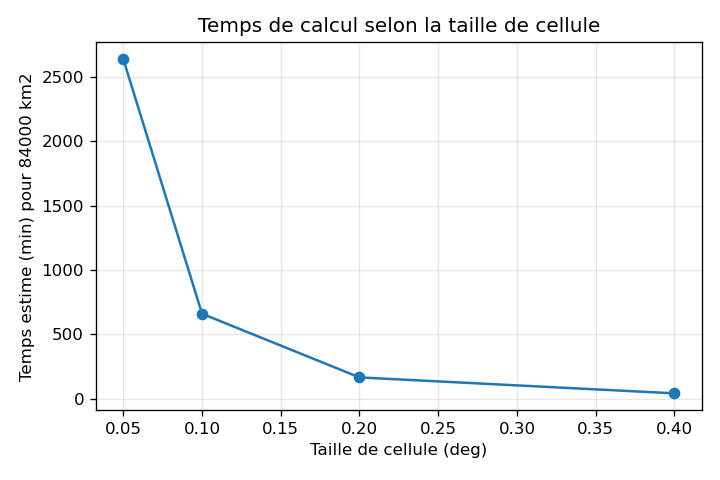

Values plotted in this chart, from the file beside it:
taille_deg; taille_km; n_cellules; minutes_total
0,05; 5,6; 3962; 2640,0
0,1; 11,1; 991; 660,3
0,2; 22,2; 248; 165,2
0,4; 44,4; 62; 41,3
